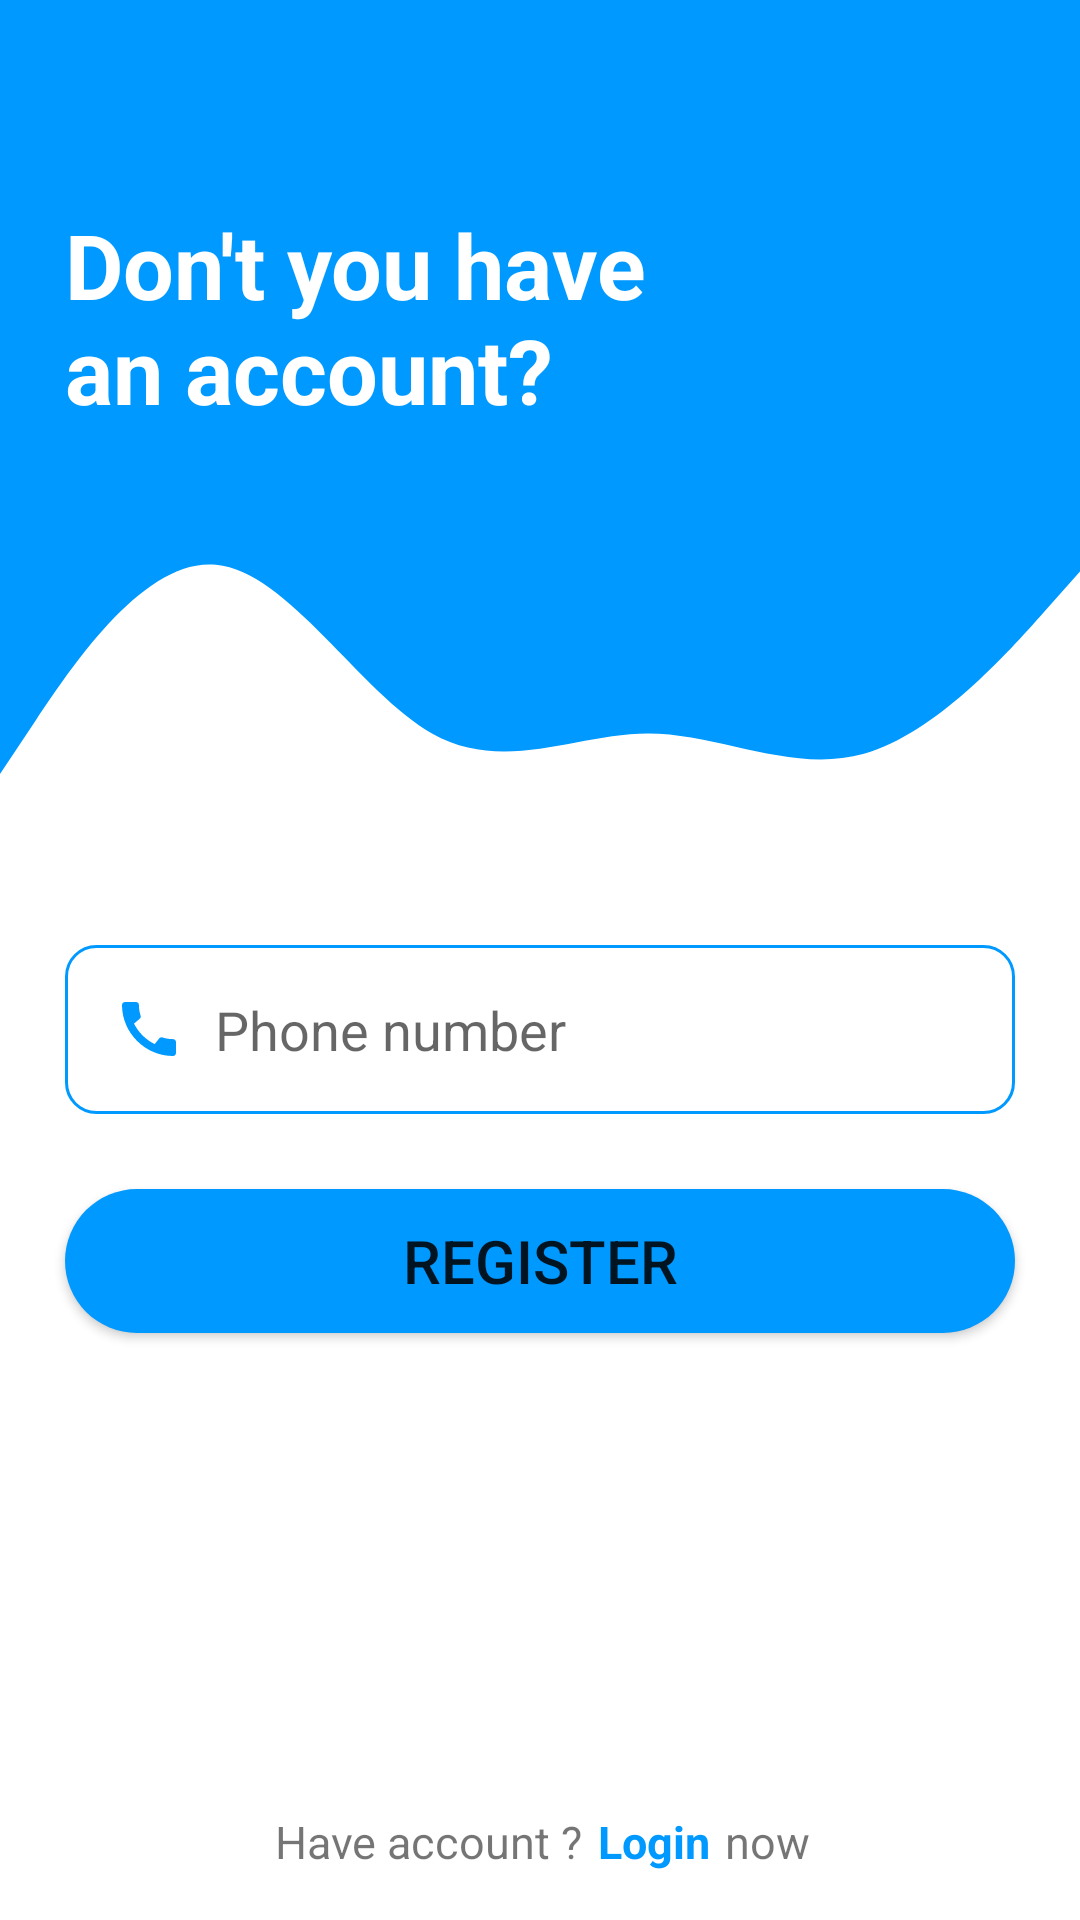

Write the Android layout XML for this screen, with the resource values it uses.
<!-- AndroidManifest.xml: application theme Theme.OnlineCourses -->
<!-- res/layout/fragment_register.xml -->
<?xml version="1.0" encoding="utf-8"?>
<androidx.constraintlayout.widget.ConstraintLayout xmlns:android="http://schemas.android.com/apk/res/android"
    xmlns:tools="http://schemas.android.com/tools"
    android:layout_width="match_parent"
    android:layout_height="match_parent"
    xmlns:app="http://schemas.android.com/apk/res-auto"
    tools:context=".fragments.RegisterFragment">

    <View
        android:id="@+id/registerTopView"
        android:layout_width="0dp"
        android:background="@color/colorPrimary"
        android:layout_height="150dp"
        app:layout_constraintEnd_toEndOf="parent"
        app:layout_constraintStart_toStartOf="parent"
        app:layout_constraintTop_toTopOf="parent" />

    <View
        android:id="@+id/view2"
        android:layout_width="match_parent"
        android:layout_height="135dp"
        android:background="@drawable/wave_register"
        app:layout_constraintEnd_toEndOf="parent"
        app:layout_constraintStart_toStartOf="parent"
        app:layout_constraintTop_toBottomOf="@+id/registerTopView" />

    <TextView
        android:id="@+id/txtAccount"
        android:layout_width="230dp"
        android:layout_height="92dp"
        android:layout_marginTop="68dp"
        android:text="Don't you have an account?"
        android:textColor="@color/white"
        android:textSize="30sp"
        android:textStyle="bold"
        app:layout_constraintEnd_toStartOf="@+id/guideline2"
        app:layout_constraintHorizontal_bias="0.0"
        app:layout_constraintStart_toStartOf="@+id/guideline1"
        app:layout_constraintTop_toTopOf="parent"
        tools:ignore="HardcodedText" />

    <View
        android:layout_width="100dp"
        android:layout_height="100dp"
        android:layout_marginTop="60dp"
        android:background="@drawable/ic_person"
        app:layout_constraintEnd_toStartOf="@+id/guideline2"
        app:layout_constraintHorizontal_bias="0.468"
        app:layout_constraintStart_toEndOf="@+id/txtAccount"
        app:layout_constraintTop_toTopOf="@+id/registerTopView" />

    <EditText
        android:id="@+id/edtRegisterPhone"
        android:layout_width="0dp"
        android:layout_height="wrap_content"
        android:layout_marginTop="30dp"
        android:background="@drawable/round_border"
        android:drawableStart="@drawable/ic_call"
        android:drawablePadding="10dp"
        android:maxLength="18"
        android:inputType="phone"
        android:hint="Phone number"
        android:padding="16dp"
        app:layout_constraintEnd_toStartOf="@+id/guideline2"
        app:layout_constraintStart_toStartOf="@+id/guideline1"
        app:layout_constraintTop_toBottomOf="@+id/view2"
        tools:ignore="Autofill,HardcodedText,TextFields" />

    <Button
        android:id="@+id/btnRegister"
        android:layout_width="0dp"
        android:layout_height="wrap_content"
        android:background="@drawable/round_btn"
        android:text="Register"
        android:layout_marginTop="25dp"
        android:textSize="20sp"
        app:layout_constraintEnd_toStartOf="@+id/guideline2"
        app:layout_constraintHorizontal_bias="0.0"
        app:layout_constraintStart_toStartOf="@+id/guideline1"
        app:layout_constraintTop_toBottomOf="@+id/edtRegisterPhone"
        tools:ignore="HardcodedText" />

    <TextView
        android:id="@+id/textView2"
        android:layout_width="wrap_content"
        android:layout_height="wrap_content"
        android:layout_marginBottom="16dp"
        android:text="Have account ?"
        android:textSize="15sp"
        app:layout_constraintBottom_toBottomOf="parent"
        app:layout_constraintEnd_toStartOf="@+id/guideline3"
        tools:ignore="HardcodedText" />

    <TextView
        android:id="@+id/txtLogin"
        android:layout_width="wrap_content"
        android:layout_height="wrap_content"
        android:paddingStart="5dp"
        android:text="Login"
        android:textColor="@color/colorPrimary"
        android:textSize="15sp"
        android:textStyle="bold"
        app:layout_constraintBottom_toBottomOf="parent"
        app:layout_constraintStart_toStartOf="@+id/guideline3"
        app:layout_constraintTop_toTopOf="@+id/textView2"
        app:layout_constraintVertical_bias="0.0"
        tools:ignore="HardcodedText,RtlSymmetry" />

    <TextView
        android:layout_width="wrap_content"
        android:layout_height="wrap_content"
        android:layout_marginBottom="12dp"
        android:text="now"
        android:paddingStart="5dp"
        android:textSize="15sp"
        app:layout_constraintBottom_toBottomOf="parent"
        app:layout_constraintStart_toEndOf="@+id/txtLogin"
        app:layout_constraintTop_toTopOf="@+id/txtLogin"
        app:layout_constraintVertical_bias="0.0"
        tools:ignore="HardcodedText,RtlSymmetry" />

    <androidx.constraintlayout.widget.Guideline
        android:id="@+id/guideline1"
        android:layout_width="wrap_content"
        android:layout_height="wrap_content"
        android:orientation="vertical"
        app:layout_constraintGuide_percent="0.06" />

    <androidx.constraintlayout.widget.Guideline
        android:id="@+id/guideline2"
        android:layout_width="wrap_content"
        android:layout_height="wrap_content"
        android:orientation="vertical"
        app:layout_constraintGuide_percent="0.94" />

    <androidx.constraintlayout.widget.Guideline
        android:id="@+id/guideline3"
        android:layout_width="wrap_content"
        android:layout_height="wrap_content"
        android:orientation="vertical"
        app:layout_constraintGuide_percent="0.54" />

</androidx.constraintlayout.widget.ConstraintLayout>
<!-- resources referenced by this layout -->
<resources>
  <color name="colorPrimary">#0099ff</color>
  <color name="white">#FFFFFFFF</color>
  <!-- drawable ic_call (drawable-v24) -->
  <vector android:height="24dp" android:tint="#0099FF"
      android:viewportHeight="24" android:viewportWidth="24"
      android:width="24dp" xmlns:android="http://schemas.android.com/apk/res/android">
      <path android:fillColor="@android:color/white" android:pathData="M20.01,15.38c-1.23,0 -2.42,-0.2 -3.53,-0.56 -0.35,-0.12 -0.74,-0.03 -1.01,0.24l-1.57,1.97c-2.83,-1.35 -5.48,-3.9 -6.89,-6.83l1.95,-1.66c0.27,-0.28 0.35,-0.67 0.24,-1.02 -0.37,-1.11 -0.56,-2.3 -0.56,-3.53 0,-0.54 -0.45,-0.99 -0.99,-0.99H4.19C3.65,3 3,3.24 3,3.99 3,13.28 10.73,21 20.01,21c0.71,0 0.99,-0.63 0.99,-1.18v-3.45c0,-0.54 -0.45,-0.99 -0.99,-0.99z"/>
  </vector>
  <!-- drawable ic_person (drawable-v24) -->
  <vector android:height="24dp"
      android:tint="#0099FF"
      android:viewportHeight="24"
      android:viewportWidth="24"
      android:width="24dp"
      xmlns:android="http://schemas.android.com/apk/res/android">
      <path
          android:fillColor="@android:color/white"
          android:pathData="M12,12c2.21,0 4,-1.79 4,-4s-1.79,-4 -4,-4 -4,1.79 -4,4 1.79,4 4,4zM12,14c-2.67,0 -8,1.34 -8,4v2h16v-2c0,-2.66 -5.33,-4 -8,-4z"/>
  </vector>
  <!-- drawable round_border (drawable-v24) -->
  <?xml version="1.0" encoding="utf-8"?>
  <shape xmlns:android="http://schemas.android.com/apk/res/android">
  
      <stroke
          android:color="@color/colorPrimary"
          android:width="1dp"/>
      <corners
          android:bottomLeftRadius="10dp"
          android:bottomRightRadius="10dp"
          android:topLeftRadius="10dp"
          android:topRightRadius="10dp" />
  
  </shape>
  <!-- drawable round_btn (drawable-v24) -->
  <?xml version="1.0" encoding="utf-8"?>
  <shape xmlns:android="http://schemas.android.com/apk/res/android">
  
      <solid
          android:color="@color/colorPrimary"/>
      <corners
          android:radius="100dp"/>
  
  </shape>
  <!-- drawable wave_register (drawable-v24) -->
  <vector xmlns:android="http://schemas.android.com/apk/res/android"
      android:width="1440dp"
      android:height="320dp"
      android:viewportWidth="1440"
      android:viewportHeight="320">
    <path
        android:pathData="M0,256L48,213.3C96,171 192,85 288,90.7C384,96 480,192 576,224C672,256 768,224 864,224C960,224 1056,256 1152,240C1248,224 1344,160 1392,128L1440,96L1440,0L1392,0C1344,0 1248,0 1152,0C1056,0 960,0 864,0C768,0 672,0 576,0C480,0 384,0 288,0C192,0 96,0 48,0L0,0Z"
        android:fillColor="#0099ff"/>
  </vector>
  <style name="Theme.OnlineCourses" parent="Theme.MaterialComponents.DayNight.DarkActionBar">
          
          <item name="colorPrimary">@color/purple_500</item>
          <item name="colorPrimaryVariant">@color/purple_700</item>
          <item name="colorOnPrimary">@color/white</item>
          
          <item name="colorSecondary">@color/teal_200</item>
          <item name="colorSecondaryVariant">@color/teal_700</item>
          <item name="colorOnSecondary">@color/black</item>
          
          <item name="android:statusBarColor">?attr/colorPrimaryVariant</item>
          
      </style>
  <color name="purple_500">#0099ff</color>
  <color name="purple_700">#0099ff</color>
  <color name="teal_200">#FF03DAC5</color>
  <color name="teal_700">#FF018786</color>
  <color name="black">#FF000000</color>
</resources>
